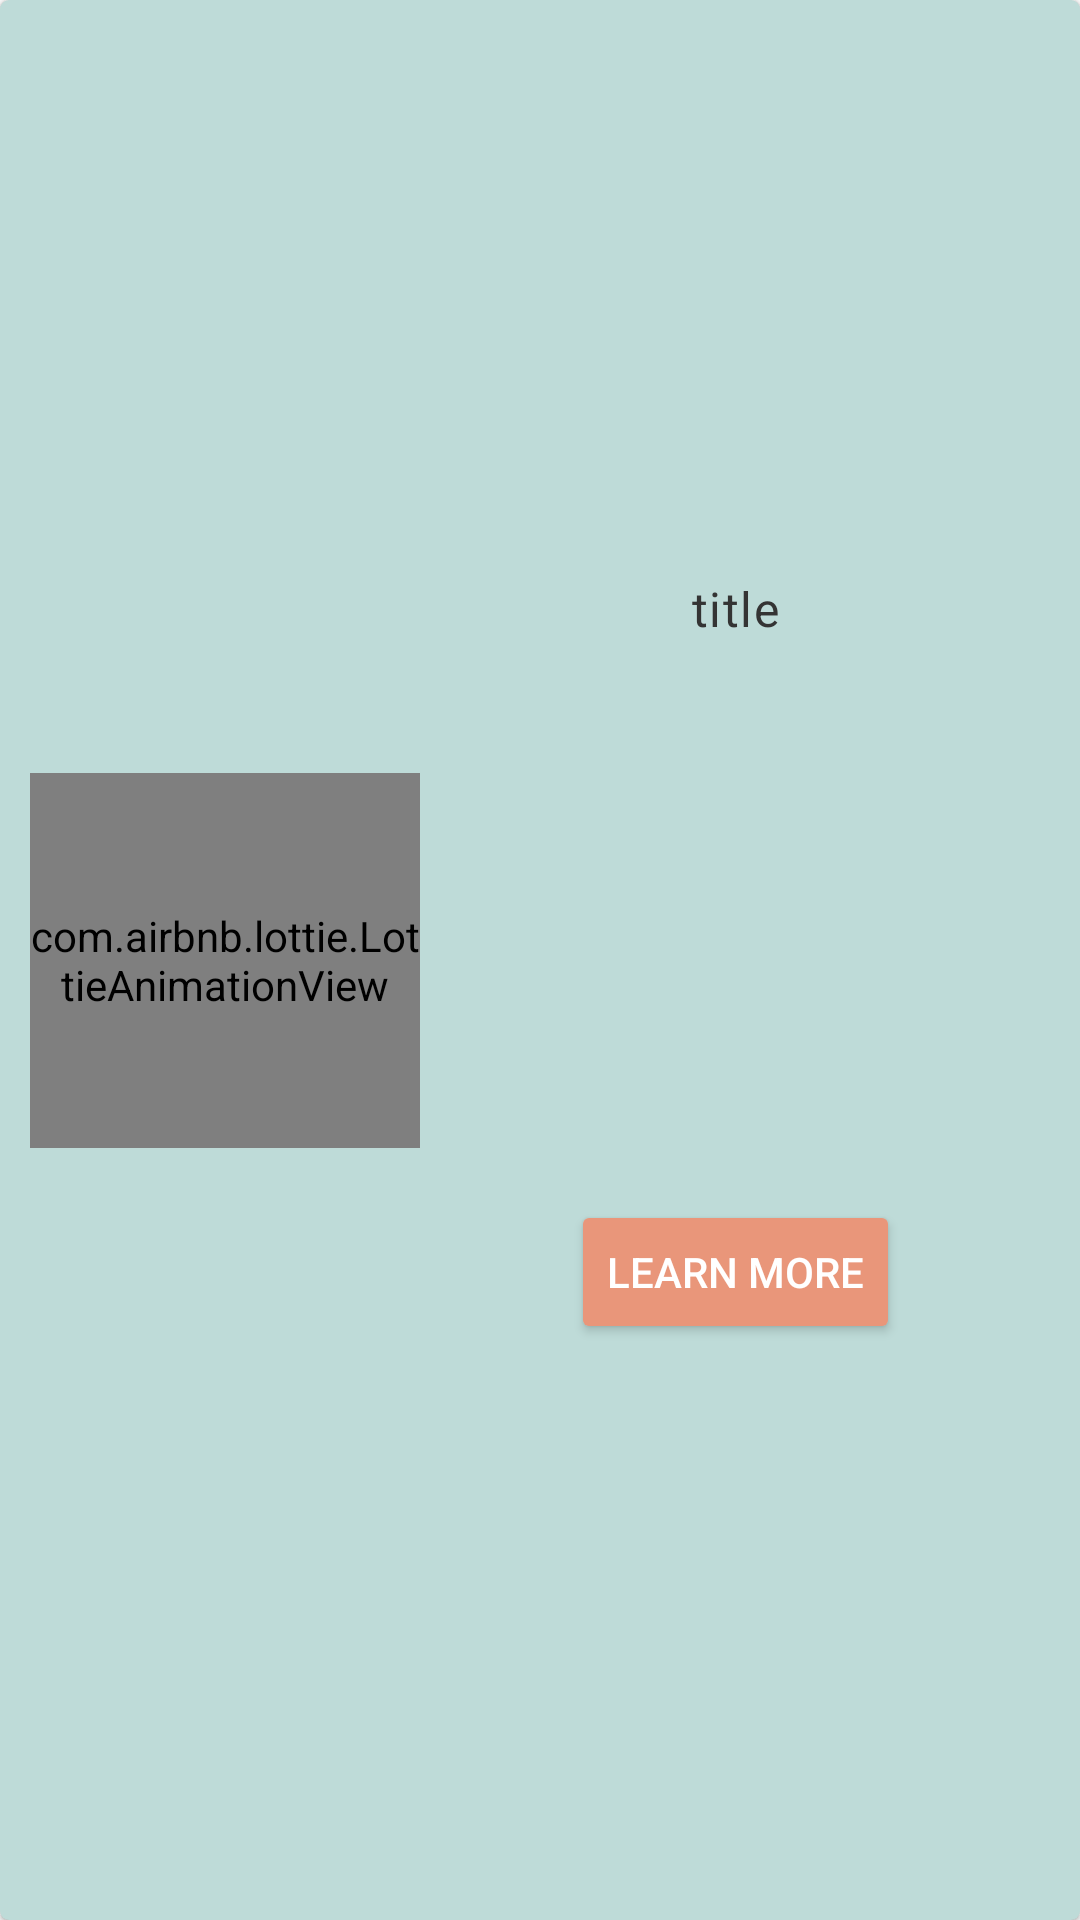

Here is an Android app screen rendered from its layout file. Give the layout XML and the strings, colors and styles it references.
<!-- AndroidManifest.xml: application theme AppTheme -->
<!-- res/layout/horizontal_single_item.xml -->
<?xml version="1.0" encoding="utf-8"?>
<layout xmlns:android="http://schemas.android.com/apk/res/android"
    xmlns:app="http://schemas.android.com/apk/res-auto"
    xmlns:tools="http://schemas.android.com/tools">

    <com.google.android.material.card.MaterialCardView
        style="@style/Widget.MaterialComponents.CardView"
        android:layout_width="match_parent"
        android:layout_height="140dp"
        android:layout_margin="8dp"
        android:layout_marginVertical="5dp"
        android:clickable="true"
        android:focusable="true"
        android:foreground="?attr/selectableItemBackgroundBorderless"
        app:cardCornerRadius="3dp"
        app:rippleColor="#eeffffff"
        android:background="?attr/backgroundColor"
        android:backgroundTint="?attr/backgroundColor">

        <androidx.constraintlayout.widget.ConstraintLayout
            android:layout_width="match_parent"
            android:layout_height="match_parent"
            android:orientation="vertical"
            android:background="?attr/cardBackgroundPrimary"
            android:padding="10dp">

            <com.airbnb.lottie.LottieAnimationView
                android:id="@+id/horizontal_img"
                android:layout_width="130dp"
                android:layout_height="125dp"
                app:layout_constraintBottom_toBottomOf="parent"
                app:layout_constraintEnd_toStartOf="@id/horizontal_title"
                app:layout_constraintHorizontal_weight="0.7"
                app:layout_constraintStart_toStartOf="parent"
                app:layout_constraintTop_toTopOf="parent"
                app:lottie_autoPlay="true"
                app:lottie_loop="true"
                app:lottie_scale="0.1"
                />

            <TextView
                android:id="@+id/horizontal_title"
                android:layout_width="0dp"
                android:layout_height="wrap_content"
                android:layout_marginBottom="4dp"
                android:text="title"
                android:textAlignment="center"
                android:textAppearance="?attr/textAppearanceBody1"
                app:layout_constraintBottom_toTopOf="@id/horizontal_btn"
                app:layout_constraintEnd_toEndOf="parent"
                app:layout_constraintHorizontal_weight="1"
                app:layout_constraintStart_toEndOf="@id/horizontal_img"
                app:layout_constraintTop_toTopOf="parent" />

            <Button
                android:id="@+id/horizontal_btn"
                style="@style/Widget.AppCompat.Button.Colored"
                android:layout_width="wrap_content"
                android:layout_height="wrap_content"
                android:text="Learn More"
                app:layout_constraintBottom_toBottomOf="parent"
                app:layout_constraintEnd_toEndOf="parent"
                app:layout_constraintStart_toEndOf="@id/horizontal_img"
                app:layout_constraintTop_toBottomOf="@id/horizontal_title" />

        </androidx.constraintlayout.widget.ConstraintLayout>
    </com.google.android.material.card.MaterialCardView>
</layout>
<!-- resources referenced by this layout -->
<resources>
  <style name="AppTheme" parent="Theme.MaterialComponents.Light.DarkActionBar.Bridge">
          
          <item name="colorPrimary">@color/colorPrimary</item>
          <item name="colorPrimaryDark">@color/colorPrimaryDark</item>
          <item name="colorAccent">@color/colorAccent</item>
          <item name="actionBarSize">45dp</item>
          <item name="buttonTint">@color/colorAccent</item>
          <item name="cardBackground">@color/cardBackground</item>
          <item name="cardBackgroundPrimary">@color/cardBackgroundPrimary</item>
          <item name="cardBackgroundTint">@color/cardBackgroundTint</item>
          <item name="backgroundColor">@color/backgroundColor</item>
          <item name="tintColor">@color/tintColor</item>
          <item name="textColor">@color/textColor</item>
          <item name="loadingBackground">@color/loadingBackgroundTint</item>
          <item name="placeholderBackgroundTint">@color/placeholderBackgroundTint</item>
          <item name="android:textColorPrimary">@color/textColor</item>
          <item name="android:navigationBarColor">@color/backgroundColor</item>
          <item name="android:windowLightNavigationBar" tools:ignore="NewApi">true</item>
          <item name="bottomSheetDialogTheme">@style/AppBottomSheetDialogTheme</item>
          <item name="android:windowAnimationStyle">@style/WindowAnimationTransition</item>
          <item name="android:windowActivityTransitions">true</item>
      </style>
  <color name="colorPrimary">#008577</color>
  <color name="colorPrimaryDark">#008577</color>
  <color name="colorAccent">#e9967a</color>
  <color name="cardBackground">#ffffff</color>
  <color name="cardBackgroundPrimary">#37008577</color>
  <color name="cardBackgroundTint">#ff008577</color>
  <color name="backgroundColor">#f2f2f2</color>
  <color name="tintColor">#ffffff</color>
  <color name="textColor">#343434</color>
  <color name="loadingBackgroundTint">#dadada</color>
  <color name="placeholderBackgroundTint">#ccffffff</color>
  <style name="AppBottomSheetDialogTheme" parent="Theme.MaterialComponents.Light.BottomSheetDialog">
          <item name="bottomSheetStyle">@style/AppModalStyle</item>
      </style>
  <style name="WindowAnimationTransition">
          <item name="android:windowEnterTransition">@anim/fragment_fade_enter</item>
          <item name="android:windowExitTransition">@anim/fragment_fade_exit</item>
      </style>
  <style name="AppModalStyle" parent="Widget.Design.BottomSheet.Modal">
          <item name="android:background">@drawable/curve_top_rect</item>
      </style>
  <!-- drawable curve_top_rect (drawable) -->
  <?xml version="1.0" encoding="utf-8"?>
  <shape xmlns:android="http://schemas.android.com/apk/res/android"
      android:shape="rectangle">
  
      <solid android:color="?attr/backgroundColor" />
      <corners android:topLeftRadius="16dp" android:topRightRadius="16dp"/>
  
  </shape>
</resources>
